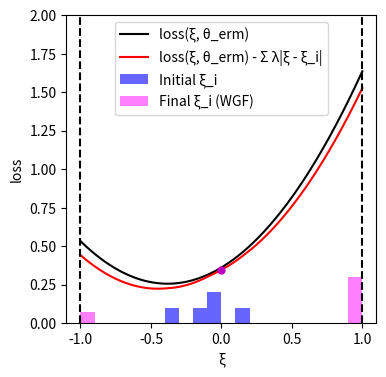

Source code (Python):
import numpy as np
import matplotlib.pyplot as plt
from scipy.optimize import minimize

# --- Experiment Setup and Parameter Definitions ---
DIM_M = 10
DIM_N = 10
N_TRAIN_SAMPLES = 5
LAMBDA_VAL = 0.1
K_INNER_STEPS = 3000
INNER_STEP_SIZE = 0.0001
M_PARTICLES = 1
EPSILON = 0.5

# --- Generate a Fixed Problem Instance ---
# Use a fixed random seed for reproducibility
np.random.seed(219)
A0 = np.random.randn(DIM_M, DIM_N)
# Scale A1 to make the loss curve less steep
A1 = np.random.randn(DIM_M, DIM_N) * 0.4
b = np.random.randn(DIM_M)

# --- Data Generation Functions ---
def generate_training_data(n_samples):
    """Generate training data"""
    return np.random.uniform(-0.5, 0.5, n_samples)

# --- Core Function Definitions (Vectorized) ---
def loss_function(theta, z):
    """Computes the loss function f_theta(z) for a single sample or a batch of samples z."""
    z = np.atleast_1d(z)
    A_z = A0[np.newaxis, :, :] + z[:, np.newaxis, np.newaxis] * A1[np.newaxis, :, :]
    residual = A_z @ theta - b[np.newaxis, :]
    loss = np.sum(residual**2, axis=1) / DIM_M
    return loss.squeeze()

def loss_grad_z(theta, z):
    """Computes the gradient of the loss function with respect to z, nabla_z f_theta(z)"""
    z = np.atleast_1d(z)
    A_z = A0[np.newaxis, :, :] + z[:, np.newaxis, np.newaxis] * A1[np.newaxis, :, :]
    residual = A_z @ theta - b[np.newaxis, :]
    grad_A_z = A1 @ theta
    grad = 2 * np.sum(residual * grad_A_z[np.newaxis, :], axis=1)
    return grad.squeeze()

# --- ERM (Empirical Risk Minimization) Implementation ---
def erm_objective_function(theta, xi_samples):
    """Calculates the ERM objective function value (average loss)."""
    return np.mean(loss_function(theta, xi_samples))

def solve_erm(xi_train_samples):
    """Solves the ERM problem using an optimizer."""
    initial_theta = np.zeros(DIM_N)
    result = minimize(
        erm_objective_function, initial_theta, args=(xi_train_samples,), method='BFGS')
    if not result.success:
        print("Warning: ERM optimization may not have converged.")
    return result.x

# --- Function to get WGF final particle distribution ---
def get_wgf_final_particles(xi_train_samples, theta):
    """Runs the WGF inner loop for a fixed theta to get the final particles."""
    num_train = len(xi_train_samples)
    # Initialize particles, M_PARTICLES for each initial training sample
    particles = np.tile(xi_train_samples[:, np.newaxis], (1, M_PARTICLES))

    def f_bar_grad_z(z, xi, current_theta):
        grad_f = loss_grad_z(current_theta, z)
        return grad_f - 2 * LAMBDA_VAL * (z - xi)

    # Run the inner loop to update particle positions
    for _ in range(K_INNER_STEPS):
        particles_flat = particles.flatten()
        xi_expanded = np.repeat(xi_train_samples, M_PARTICLES)
        
        grad = f_bar_grad_z(particles_flat, xi_expanded, theta)
        noise = np.random.normal(0, 1, size=particles_flat.shape)
        
        updated_particles_flat = particles_flat + INNER_STEP_SIZE * grad + np.sqrt(2 * INNER_STEP_SIZE * LAMBDA_VAL * EPSILON) * noise
        particles = updated_particles_flat.reshape(num_train, M_PARTICLES)
        particles = np.clip(particles, -1, 1) # Clip particles to be within the [-1, 1] range
        
    return particles.flatten()

# --- Main Execution Flow ---
if __name__ == '__main__':
    # 1. Generate training data
    xi_train = generate_training_data(N_TRAIN_SAMPLES)

    # 2. Solve for theta_erm by minimizing the empirical risk (as in the paper)
    print("Solving for theta_erm by minimizing the empirical risk...")
    theta_erm = solve_erm(xi_train)
    print("theta_erm solved.")

    # 3. Get the final particle distribution using the WGF method with theta_erm
    print("Calculating WGF final particle distribution...")
    final_particles_wgf = get_wgf_final_particles(xi_train, theta_erm)
    print("Particle distribution calculated.")

    # 4. Generate data required for plotting
    # xi range for plotting the curves
    xi_range = np.linspace(-1, 1, 400)
    
    # Calculate the black curve (loss)
    loss_values = loss_function(theta_erm, xi_range)
    
    # Calculate the penalty term for the red curve
    penalty_term = np.sum([LAMBDA_VAL * np.abs(xi_range - xi_i) for xi_i in xi_train], axis=0)/N_TRAIN_SAMPLES
    red_curve_values = loss_values - penalty_term

    # --- Plotting ---
    print("Generating plot...")
    plt.figure(figsize=(4, 4)) # Set a square figure size

    # Plot the black and red curves
    plt.plot(xi_range, loss_values, 'k-', label='loss(ξ, θ_erm)')
    plt.plot(xi_range, red_curve_values, 'r-', label='loss(ξ, θ_erm) - Σ λ|ξ - ξ_i|')

    # Plot the initial training data (blue histogram with controlled height)
    counts_initial, bin_edges_initial = np.histogram(xi_train, bins=20, range=(-1, 1))
    bin_centers_initial = (bin_edges_initial[:-1] + bin_edges_initial[1:]) / 2
    bin_width_initial = bin_edges_initial[1] - bin_edges_initial[0]
    if counts_initial.max() > 0:
        heights_initial = (counts_initial / counts_initial.max()) * 0.2 # Max height of 0.2
        plt.bar(bin_centers_initial, heights_initial, width=bin_width_initial, color='blue', alpha=0.6, label='Initial ξ_i')
    else: # Handle case with no data
        plt.bar([], [], color='blue', alpha=0.6, label='Initial ξ_i')

    # Plot the final particle distribution (magenta histogram with controlled height)
    counts_final, bin_edges_final = np.histogram(final_particles_wgf, bins=20, range=(-1, 1))
    bin_centers_final = (bin_edges_final[:-1] + bin_edges_final[1:]) / 2
    bin_width_final = bin_edges_final[1] - bin_edges_final[0]
    if counts_final.max() > 0:
        heights_final = (counts_final / counts_final.max()) * 0.3 # Max height of 0.3
        plt.bar(bin_centers_final, heights_final, width=bin_width_final, color='magenta', alpha=0.5, label='Final ξ_i (WGF)')
    else: # Handle case with no data
         plt.bar([], [], color='magenta', alpha=0.5, label='Final ξ_i (WGF)')

    # Mark a point on the red curve at xi=0
    xi_zero_index = np.argmin(np.abs(xi_range - 0))
    plt.plot(0, red_curve_values[xi_zero_index], 'mo', markersize=5)

    # Add vertical dashed boundary lines
    plt.axvline(x=-1, color='k', linestyle='--')
    plt.axvline(x=1, color='k', linestyle='--')

    # Set labels and axis limits
    plt.xlabel('ξ')
    plt.ylabel('loss')
    plt.ylim(0, 2)
    plt.xlim(-1.1, 1.1)
    plt.legend()
    plt.grid(False) # Do not display grid
    
    # Save and show the plot
    plt.savefig('uncertainty_visualization.png', dpi=300)
    plt.show()
    print("Plot generated and saved as uncertainty_visualization.png.")

